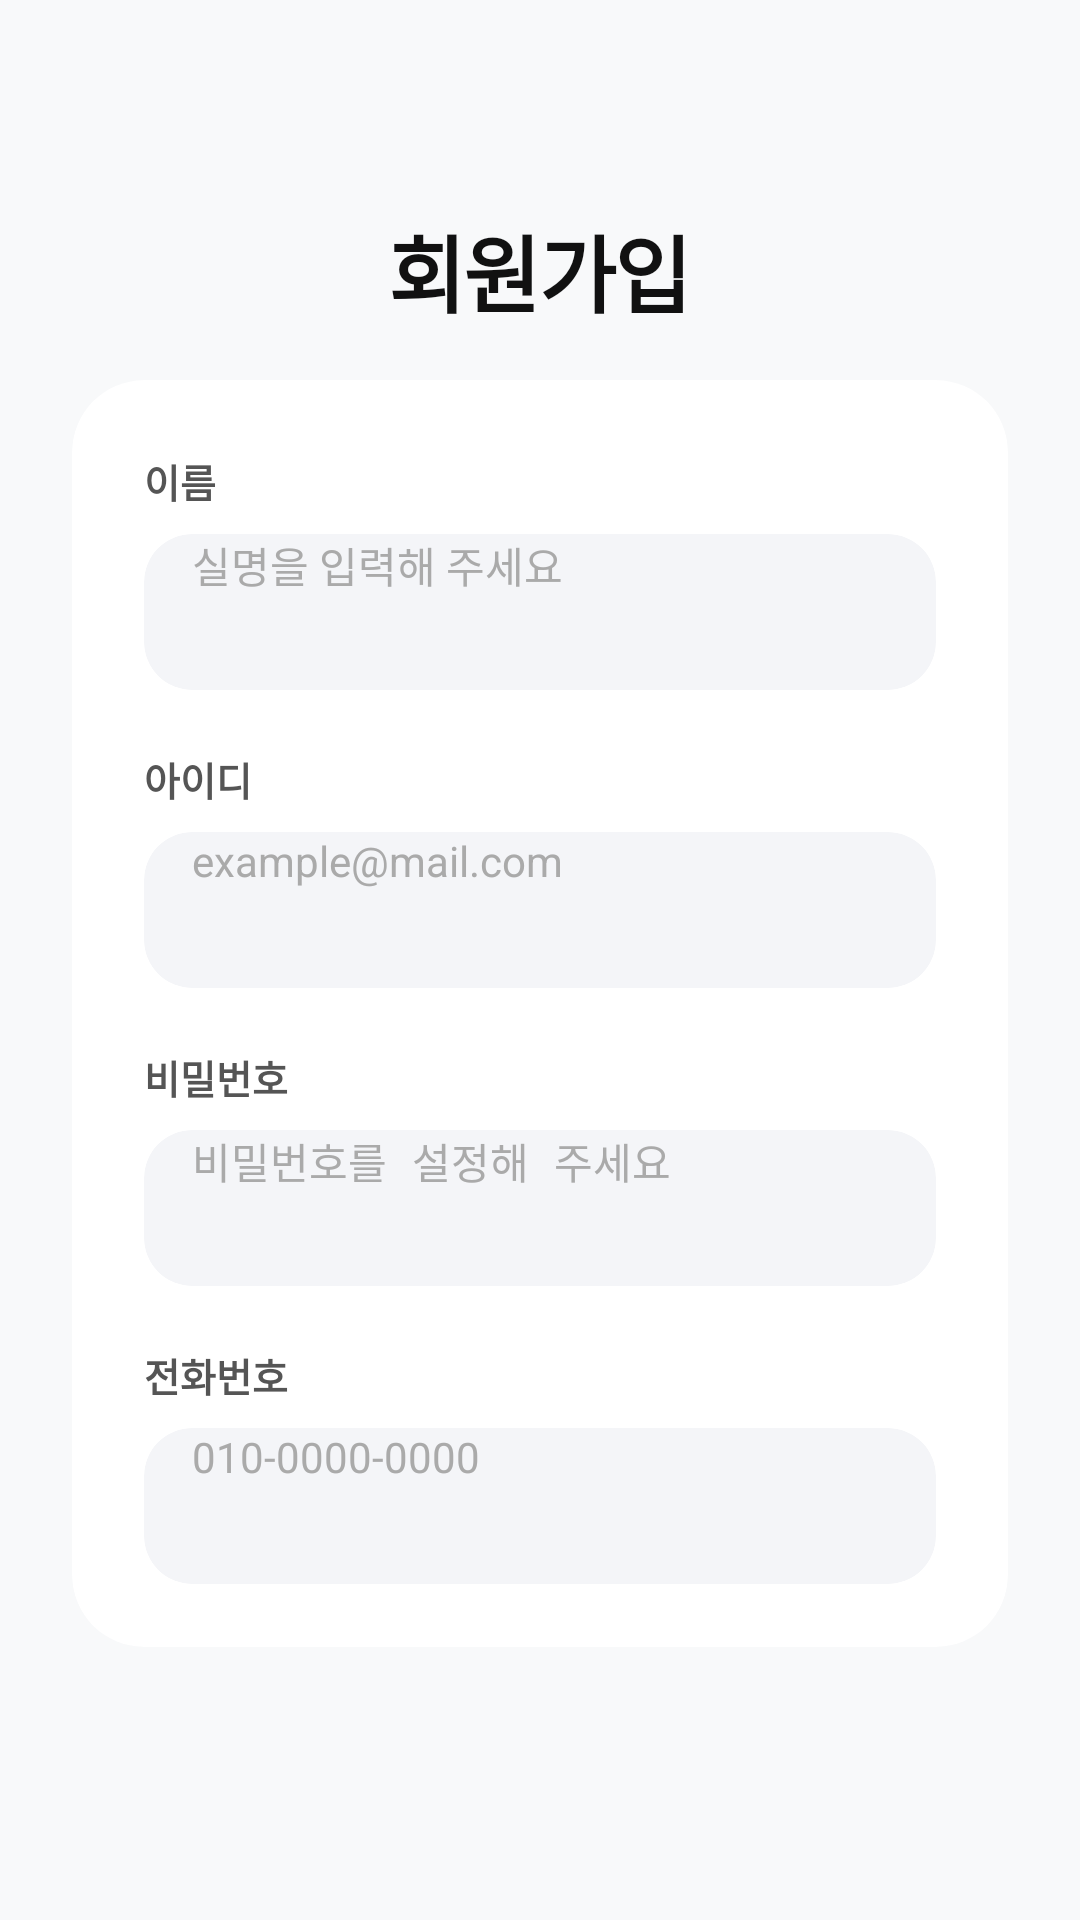

Layout XML and referenced resources for this Android screen:
<!-- AndroidManifest.xml: application theme Theme.CustomerApp -->
<!-- res/layout/activity_sign_up.xml -->
<?xml version="1.0" encoding="utf-8"?>
<androidx.constraintlayout.widget.ConstraintLayout xmlns:android="http://schemas.android.com/apk/res/android"
    xmlns:app="http://schemas.android.com/apk/res-auto"
    xmlns:tools="http://schemas.android.com/tools"
    android:id="@+id/main"
    android:layout_width="match_parent"
    android:layout_height="match_parent"
    android:background="#F8F9FA"
    tools:context=".SignUp">
    <View
        android:id="@+id/topBackground"
        android:layout_width="match_parent"
        android:layout_height="180dp"
        android:background="@android:color/transparent"
        app:layout_constraintTop_toTopOf="parent" />

    <TextView
        android:id="@+id/tv_signup_title"
        android:layout_width="wrap_content"
        android:layout_height="wrap_content"
        android:text="회원가입"
        android:textColor="#111111"
        android:textSize="28sp"
        android:textStyle="bold"
        android:letterSpacing="-0.02"
        app:layout_constraintBottom_toBottomOf="@id/topBackground"
        app:layout_constraintEnd_toEndOf="parent"
        app:layout_constraintStart_toStartOf="parent"
        app:layout_constraintTop_toTopOf="@id/topBackground"
        app:layout_constraintVertical_bias="0.5" />

    <androidx.cardview.widget.CardView
        android:layout_width="match_parent"
        android:layout_height="0dp"
        android:layout_marginHorizontal="24dp"
        android:layout_marginTop="16dp"
        android:layout_marginBottom="16dp"
        app:cardBackgroundColor="#FFFFFF"
        app:cardCornerRadius="24dp"
        app:cardElevation="8dp"
        app:layout_constraintTop_toBottomOf="@id/tv_signup_title"
        app:layout_constraintBottom_toTopOf="@id/bottomBar">

        <ScrollView
            android:layout_width="match_parent"
            android:layout_height="match_parent"
            android:scrollbars="none">

            <LinearLayout
                android:layout_width="match_parent"
                android:layout_height="wrap_content"
                android:orientation="vertical"
                android:paddingHorizontal="24dp"
                android:paddingVertical="24dp">

                <TextView
                    android:layout_width="wrap_content"
                    android:layout_height="wrap_content"
                    android:text="이름"
                    android:textColor="#555555"
                    android:textSize="13sp"
                    android:textStyle="bold"
                    android:layout_marginBottom="8dp"/>
                <androidx.cardview.widget.CardView
                    android:layout_width="match_parent"
                    android:layout_height="52dp"
                    app:cardCornerRadius="16dp"
                    app:cardElevation="0dp"
                    app:cardBackgroundColor="#F4F5F8"
                    android:layout_marginBottom="20dp">
                    <EditText
                        android:id="@+id/et_signup_name"
                        android:layout_width="match_parent"
                        android:layout_height="match_parent"
                        android:hint="실명을 입력해 주세요"
                        android:textColorHint="#AAAAAA"
                        android:textColor="#111111"
                        android:inputType="textPersonName"
                        android:background="@android:color/transparent"
                        android:paddingHorizontal="16dp"
                        android:textSize="14sp" />
                </androidx.cardview.widget.CardView>

                <TextView
                    android:layout_width="wrap_content"
                    android:layout_height="wrap_content"
                    android:text="아이디"
                    android:textColor="#555555"
                    android:textSize="13sp"
                    android:textStyle="bold"
                    android:layout_marginBottom="8dp"/>
                <androidx.cardview.widget.CardView
                    android:layout_width="match_parent"
                    android:layout_height="52dp"
                    app:cardCornerRadius="16dp"
                    app:cardElevation="0dp"
                    app:cardBackgroundColor="#F4F5F8"
                    android:layout_marginBottom="20dp">
                    <EditText
                        android:id="@+id/et_signup_id"
                        android:layout_width="match_parent"
                        android:layout_height="match_parent"
                        android:hint="example@mail.com"
                        android:textColorHint="#AAAAAA"
                        android:textColor="#111111"
                        android:inputType="textEmailAddress"
                        android:background="@android:color/transparent"
                        android:paddingHorizontal="16dp"
                        android:textSize="14sp" />
                </androidx.cardview.widget.CardView>

                <TextView
                    android:layout_width="wrap_content"
                    android:layout_height="wrap_content"
                    android:text="비밀번호"
                    android:textColor="#555555"
                    android:textSize="13sp"
                    android:textStyle="bold"
                    android:layout_marginBottom="8dp"/>
                <androidx.cardview.widget.CardView
                    android:layout_width="match_parent"
                    android:layout_height="52dp"
                    app:cardCornerRadius="16dp"
                    app:cardElevation="0dp"
                    app:cardBackgroundColor="#F4F5F8"
                    android:layout_marginBottom="20dp">
                    <EditText
                        android:id="@+id/et_signup_pw"
                        android:layout_width="match_parent"
                        android:layout_height="match_parent"
                        android:hint="비밀번호를 설정해 주세요"
                        android:textColorHint="#AAAAAA"
                        android:textColor="#111111"
                        android:inputType="textPassword"
                        android:background="@android:color/transparent"
                        android:paddingHorizontal="16dp"
                        android:textSize="14sp" />
                </androidx.cardview.widget.CardView>

                <TextView
                    android:layout_width="wrap_content"
                    android:layout_height="wrap_content"
                    android:text="전화번호"
                    android:textColor="#555555"
                    android:textSize="13sp"
                    android:textStyle="bold"
                    android:layout_marginBottom="8dp"/>
                <androidx.cardview.widget.CardView
                    android:layout_width="match_parent"
                    android:layout_height="52dp"
                    app:cardCornerRadius="16dp"
                    app:cardElevation="0dp"
                    app:cardBackgroundColor="#F4F5F8"
                    android:layout_marginBottom="32dp">
                    <EditText
                        android:id="@+id/et_signup_phone"
                        android:layout_width="match_parent"
                        android:layout_height="match_parent"
                        android:hint="010-0000-0000"
                        android:textColorHint="#AAAAAA"
                        android:textColor="#111111"
                        android:inputType="phone"
                        android:background="@android:color/transparent"
                        android:paddingHorizontal="16dp"
                        android:textSize="14sp" />
                </androidx.cardview.widget.CardView>

                <com.google.android.material.button.MaterialButton
                    android:id="@+id/btn_signup_submit"
                    android:layout_width="match_parent"
                    android:layout_height="56dp"
                    android:text="가입 완료"
                    android:textColor="#FFFFFF"
                    android:textSize="16sp"
                    android:textStyle="bold"
                    app:backgroundTint="#111111"
                    app:cornerRadius="16dp"
                    app:elevation="0dp" />

                <Space
                    android:layout_width="match_parent"
                    android:layout_height="20dp" />

            </LinearLayout>
        </ScrollView>
    </androidx.cardview.widget.CardView>

    <View
        android:id="@+id/bottomBar"
        android:layout_width="match_parent"
        android:layout_height="75dp"
        android:background="@android:color/transparent"
        app:layout_constraintBottom_toBottomOf="parent" />

</androidx.constraintlayout.widget.ConstraintLayout>
<!-- resources referenced by this layout -->
<resources>

</resources>
